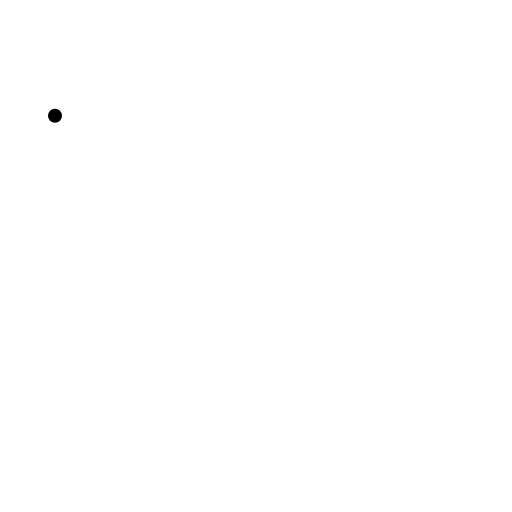
t = 0.00 s
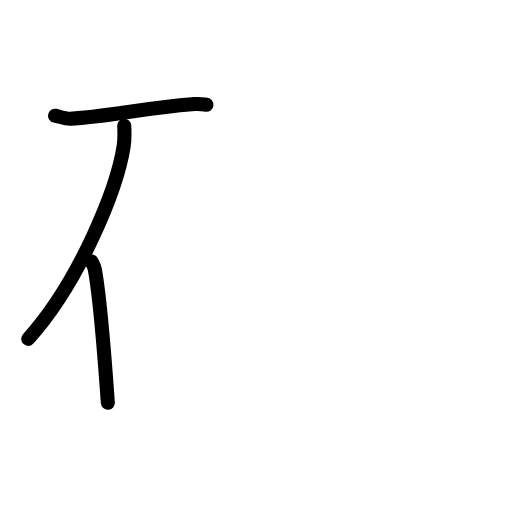
t = 2.60 s
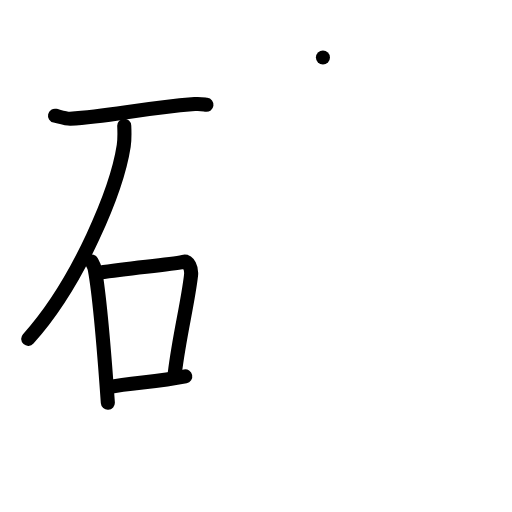
t = 5.20 s
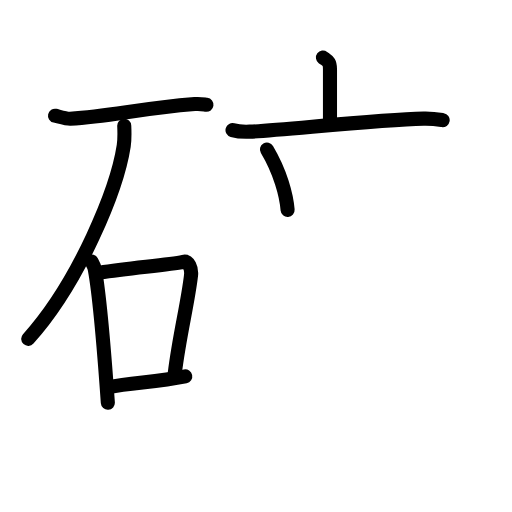
t = 7.80 s
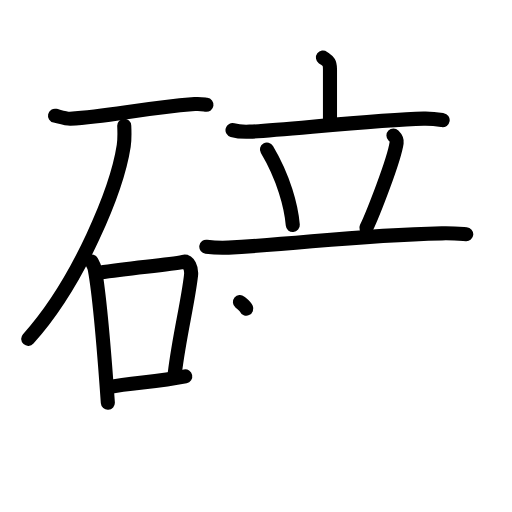
t = 10.40 s
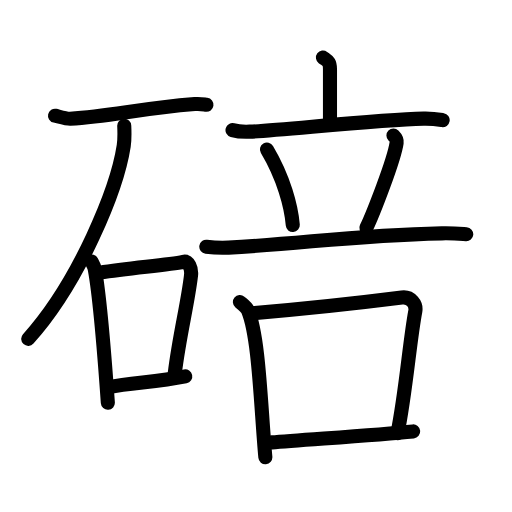
t = 13.00 s

The animated SVG that drew these frames (rendered in a browser with its animation timeline set to each time). Animation: 39 SMIL elements (animate=39); one cycle of 13.00 s.

<?xml version="1.0" encoding="UTF-8"?>
<!--
AniKanjiVG is licensed by CC-BY-SA Paul C. Sommerhoff (https://bitbucket.org/sommerhoff/anikanjivg).
AniKanjiVG uses KanjiVG which is licensed by CC-BY-SA Ulrich Apel (http://kanjivg.tagaini.net).
See also http://creativecommons.org/licenses/by-sa/3.0/
-->
<svg xmlns:kvg='http://kanjivg.tagaini.net' xmlns='http://www.w3.org/2000/svg' width='109' height='109' viewBox='0 0 109 109' style='fill:none;stroke:#000000;stroke-width:3;stroke-linecap:round;stroke-linejoin:round;' id="kvg:kanji_0789a"><g id="kvg:0789a" kvg:element="碚"><g id="kvg:0789a-g1" kvg:element="石" kvg:position="left" kvg:radical="general"><path id="kvg:0789a-s1" kvg:type="㇐" d="M11.71,24.63c0.71,0.16,2.52,0.7,3.22,0.66c8.9-0.54,14.64-2.19,26.53-3.13c1.19-0.1,1.89,0.07,2.49,0.15"><animate attributeName="d" begin="0.0s" dur="0.3333333333333333s" from="M11.71,24.63C11.71,24.63,11.71,24.63,11.71,24.63" to="M11.71,24.63c0.71,0.16,2.52,0.7,3.22,0.66" />
<animate attributeName="d" begin="0.3333333333333333s" dur="0.3333333333333333s" from="M11.71,24.63c0.71,0.16,2.52,0.7,3.22,0.66c0,0,0,0,0,0,0" to="M11.71,24.63c0.71,0.16,2.52,0.7,3.22,0.66c8.9-0.54,14.64-2.19,26.53-3.13" />
<animate attributeName="d" begin="0.6666666666666666s" dur="0.3333333333333333s" from="M11.71,24.63c0.71,0.16,2.52,0.7,3.22,0.66c8.9-0.54,14.64-2.19,26.53-3.13c0,0,0,0,0,0,0" to="M11.71,24.63c0.71,0.16,2.52,0.7,3.22,0.66c8.9-0.54,14.64-2.19,26.53-3.13c1.19-0.1,1.89,0.07,2.49,0.15" />
</path>
<path id="kvg:0789a-s2" kvg:type="㇒" d="M26.45,26.77c0.05,1.07,0.12,2.76-0.11,4.29c-1.39,9.06-9.39,28.91-20.33,41.08"><animate attributeName="d" begin="1.0s" dur="0.5s" from="M26.45,26.77C26.45,26.77,26.45,26.77,26.45,26.77" to="M26.45,26.77c0.05,1.07,0.12,2.76-0.11,4.29" />
<animate attributeName="d" begin="1.5s" dur="0.5s" from="M26.45,26.77c0.05,1.07,0.12,2.76-0.11,4.29c0,0,0,0,0,0,0" to="M26.45,26.77c0.05,1.07,0.12,2.76-0.11,4.29c-1.39,9.06-9.39,28.91-20.33,41.08" />
<animate attributeName="d" begin="0s" dur="1.0s" from="M-100,-100" to="M-100,-100" />
</path>
<g id="kvg:0789a-g2" kvg:element="口"><path id="kvg:0789a-s3" kvg:type="㇑" d="M19.5,55.69c0.28,0.52,0.56,0.96,0.68,1.62c0.96,5.21,2.12,19.08,2.78,28.44"><animate attributeName="d" begin="2.0s" dur="0.5s" from="M19.5,55.69C19.5,55.69,19.5,55.69,19.5,55.69" to="M19.5,55.69c0.28,0.52,0.56,0.96,0.68,1.62" />
<animate attributeName="d" begin="2.5s" dur="0.5s" from="M19.5,55.69c0.28,0.52,0.56,0.96,0.68,1.62c0,0,0,0,0,0,0" to="M19.5,55.69c0.28,0.52,0.56,0.96,0.68,1.62c0.96,5.21,2.12,19.08,2.78,28.44" />
<animate attributeName="d" begin="0s" dur="2.0s" from="M-100,-100" to="M-100,-100" />
</path>
<path id="kvg:0789a-s4" kvg:type="㇕b" d="M21.23,58.04C28,57,35.85,56.4,39,55.73c1.15-0.24,1.83,1.45,1.67,2.87c-0.67,5.92-2.44,12.58-3.45,20.77"><animate attributeName="d" begin="3.0s" dur="0.3333333333333333s" from="M21.23,58.04C21.23,58.04,21.23,58.04,21.23,58.04" to="M21.23,58.04C28,57,35.85,56.4,39,55.73" />
<animate attributeName="d" begin="3.3333333333333335s" dur="0.3333333333333333s" from="M21.23,58.04C28,57,35.85,56.4,39,55.73c0,0,0,0,0,0,0" to="M21.23,58.04C28,57,35.85,56.4,39,55.73c1.15-0.24,1.83,1.45,1.67,2.87" />
<animate attributeName="d" begin="3.6666666666666665s" dur="0.3333333333333333s" from="M21.23,58.04C28,57,35.85,56.4,39,55.73c1.15-0.24,1.83,1.45,1.67,2.87c0,0,0,0,0,0,0" to="M21.23,58.04C28,57,35.85,56.4,39,55.73c1.15-0.24,1.83,1.45,1.67,2.87c-0.67,5.92-2.44,12.58-3.45,20.77" />
<animate attributeName="d" begin="0s" dur="3.0s" from="M-100,-100" to="M-100,-100" />
</path>
<path id="kvg:0789a-s5" kvg:type="㇐b" d="M23.09,82.43c4.91-1.05,9.91-0.99,16.35-2.3"><animate attributeName="d" begin="4.0s" dur="1.0s" from="M23.09,82.43C23.09,82.43,23.09,82.43,23.09,82.43" to="M23.09,82.43c4.91-1.05,9.91-0.99,16.35-2.3" />
<animate attributeName="d" begin="0s" dur="4.0s" from="M-100,-100" to="M-100,-100" />
</path>
</g>
</g>
<g id="kvg:0789a-g3" kvg:position="right"><g id="kvg:0789a-g4" kvg:element="立" kvg:position="top"><g id="kvg:0789a-g5" kvg:element="亠" kvg:position="top"><path id="kvg:0789a-s6" kvg:type="㇑a" d="M68.75,12.25c1,0.75,1.5,0.75,1.5,2.5s0,6.75,0,11.5"><animate attributeName="d" begin="5.0s" dur="1.0s" from="M68.75,12.25C68.75,12.25,68.75,12.25,68.75,12.25" to="M68.75,12.25c1,0.75,1.5,0.75,1.5,2.5s0,6.75,0,11.5" />
<animate attributeName="d" begin="0s" dur="5.0s" from="M-100,-100" to="M-100,-100" />
</path>
<path id="kvg:0789a-s7" kvg:type="㇐" d="M49.5,27.7c1.16,0.33,2.53,0.38,3.68,0.33c6.57-0.28,27.07-2.53,36.99-2.77c1.94-0.05,3.1,0.16,4.07,0.32"><animate attributeName="d" begin="6.0s" dur="0.3333333333333333s" from="M49.5,27.7C49.5,27.7,49.5,27.7,49.5,27.7" to="M49.5,27.7c1.16,0.33,2.53,0.38,3.68,0.33" />
<animate attributeName="d" begin="6.333333333333333s" dur="0.3333333333333333s" from="M49.5,27.7c1.16,0.33,2.53,0.38,3.68,0.33c0,0,0,0,0,0,0" to="M49.5,27.7c1.16,0.33,2.53,0.38,3.68,0.33c6.57-0.28,27.07-2.53,36.99-2.77" />
<animate attributeName="d" begin="6.666666666666667s" dur="0.3333333333333333s" from="M49.5,27.7c1.16,0.33,2.53,0.38,3.68,0.33c6.57-0.28,27.07-2.53,36.99-2.77c0,0,0,0,0,0,0" to="M49.5,27.7c1.16,0.33,2.53,0.38,3.68,0.33c6.57-0.28,27.07-2.53,36.99-2.77c1.94-0.05,3.1,0.16,4.07,0.32" />
<animate attributeName="d" begin="0s" dur="6.0s" from="M-100,-100" to="M-100,-100" />
</path>
</g>
<g id="kvg:0789a-g6" kvg:position="bottom"><path id="kvg:0789a-s8" kvg:type="㇔" d="M56.83,31.83c3.56,5.99,5.18,12.13,5.5,16.08"><animate attributeName="d" begin="7.0s" dur="1.0s" from="M56.83,31.83C56.83,31.83,56.83,31.83,56.83,31.83" to="M56.83,31.83c3.56,5.99,5.18,12.13,5.5,16.08" />
<animate attributeName="d" begin="0s" dur="7.0s" from="M-100,-100" to="M-100,-100" />
</path>
<path id="kvg:0789a-s9" kvg:type="㇒" d="M83.76,28.83c0.68,0.67,0.76,1,0.68,1.55C83.89,34.16,79.37,45.62,78,48.5"><animate attributeName="d" begin="8.0s" dur="0.5s" from="M83.76,28.83C83.76,28.83,83.76,28.83,83.76,28.83" to="M83.76,28.83c0.68,0.67,0.76,1,0.68,1.55" />
<animate attributeName="d" begin="8.5s" dur="0.5s" from="M83.76,28.83c0.68,0.67,0.76,1,0.68,1.55c0,0,0,0,0,0,0" to="M83.76,28.83c0.68,0.67,0.76,1,0.68,1.55C83.89,34.16,79.37,45.62,78,48.5" />
<animate attributeName="d" begin="0s" dur="8.0s" from="M-100,-100" to="M-100,-100" />
</path>
<path id="kvg:0789a-s10" kvg:type="㇐" d="M43.92,52.52c1.49,0.2,3.24,0.27,4.73,0.2c16.25-0.86,26.56-2.63,45.39-3.04c2.49-0.06,3.98,0.1,5.22,0.19"><animate attributeName="d" begin="9.0s" dur="0.3333333333333333s" from="M43.92,52.52C43.92,52.52,43.92,52.52,43.92,52.52" to="M43.92,52.52c1.49,0.2,3.24,0.27,4.73,0.2" />
<animate attributeName="d" begin="9.333333333333334s" dur="0.3333333333333333s" from="M43.92,52.52c1.49,0.2,3.24,0.27,4.73,0.2c0,0,0,0,0,0,0" to="M43.92,52.52c1.49,0.2,3.24,0.27,4.73,0.2c16.25-0.86,26.56-2.63,45.39-3.04" />
<animate attributeName="d" begin="9.666666666666666s" dur="0.3333333333333333s" from="M43.92,52.52c1.49,0.2,3.24,0.27,4.73,0.2c16.25-0.86,26.56-2.63,45.39-3.04c0,0,0,0,0,0,0" to="M43.92,52.52c1.49,0.2,3.24,0.27,4.73,0.2c16.25-0.86,26.56-2.63,45.39-3.04c2.49-0.06,3.98,0.1,5.22,0.19" />
<animate attributeName="d" begin="0s" dur="9.0s" from="M-100,-100" to="M-100,-100" />
</path>
</g>
</g>
<g id="kvg:0789a-g7" kvg:element="口" kvg:position="bottom"><path id="kvg:0789a-s11" kvg:type="㇑" d="M51.08,64.31c0.68,0.56,1.38,1.04,1.69,1.75c2.38,5.64,2.72,20.19,3.72,31.28"><animate attributeName="d" begin="10.0s" dur="0.5s" from="M51.08,64.31C51.08,64.31,51.08,64.31,51.08,64.31" to="M51.08,64.31c0.68,0.56,1.38,1.04,1.69,1.75" />
<animate attributeName="d" begin="10.5s" dur="0.5s" from="M51.08,64.31c0.68,0.56,1.38,1.04,1.69,1.75c0,0,0,0,0,0,0" to="M51.08,64.31c0.68,0.56,1.38,1.04,1.69,1.75c2.38,5.64,2.72,20.19,3.72,31.28" />
<animate attributeName="d" begin="0s" dur="10.0s" from="M-100,-100" to="M-100,-100" />
</path>
<path id="kvg:0789a-s12" kvg:type="㇕b" d="M53.38,66.71c11.37-0.96,26.8-2.7,32.17-3.38c1.95-0.25,3.14,1.48,2.86,2.95c-1.16,6.06-2.06,17.55-3.79,25.94"><animate attributeName="d" begin="11.0s" dur="0.3333333333333333s" from="M53.38,66.71C53.38,66.71,53.38,66.71,53.38,66.71" to="M53.38,66.71c11.37-0.96,26.8-2.7,32.17-3.38" />
<animate attributeName="d" begin="11.333333333333334s" dur="0.3333333333333333s" from="M53.38,66.71c11.37-0.96,26.8-2.7,32.17-3.38c0,0,0,0,0,0,0" to="M53.38,66.71c11.37-0.96,26.8-2.7,32.17-3.38c1.95-0.25,3.14,1.48,2.86,2.95" />
<animate attributeName="d" begin="11.666666666666666s" dur="0.3333333333333333s" from="M53.38,66.71c11.37-0.96,26.8-2.7,32.17-3.38c1.95-0.25,3.14,1.48,2.86,2.95c0,0,0,0,0,0,0" to="M53.38,66.71c11.37-0.96,26.8-2.7,32.17-3.38c1.95-0.25,3.14,1.48,2.86,2.95c-1.16,6.06-2.06,17.55-3.79,25.94" />
<animate attributeName="d" begin="0s" dur="11.0s" from="M-100,-100" to="M-100,-100" />
</path>
<path id="kvg:0789a-s13" kvg:type="㇐b" d="M57.87,94.18c6.07-0.55,21.76-1.5,30.09-2.34"><animate attributeName="d" begin="12.0s" dur="1.0s" from="M57.87,94.18C57.87,94.18,57.87,94.18,57.87,94.18" to="M57.87,94.18c6.07-0.55,21.76-1.5,30.09-2.34" />
<animate attributeName="d" begin="0s" dur="12.0s" from="M-100,-100" to="M-100,-100" />
</path>
</g>
</g>
</g>
</svg>
